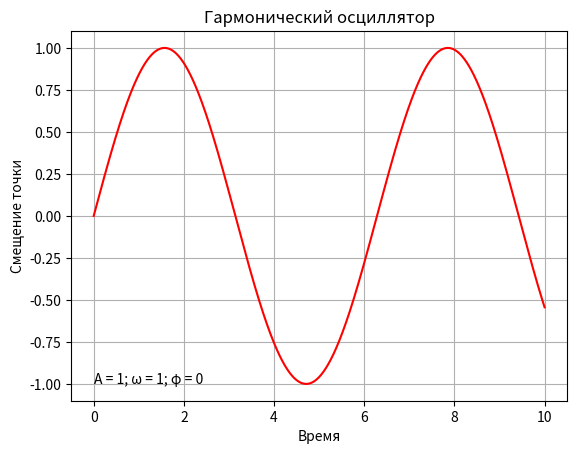

Recreate this plot in Python.
from numpy import sin
import matplotlib.pyplot as plt

A = 1 # Амплитуда
w = 1 # Частота колебания
t = 0 # Время
dt = 0.01 # Шаг
fi = 0 # Начальная фаза

def osc(A, w, t, dt, fi):
    row_t = []
    row_x = []
    while t <= 10:
        x = A * sin(w * t + fi)
        row_t.append(t)
        row_x.append(x)
        t += dt
    return row_t, row_x

def osc_plot(row_t, row_x):
    plt.figure('Гармонический осциллятор')
    plt.plot(row_t, row_x, 'r')
    plt.title('Гармонический осциллятор')
    plt.xlabel('Время')
    plt.ylabel('Смещение точки')
    plt.text(0, -1, 'A = {}; {} = {}; {} = {}'.format(A, chr(969), w, chr(966), fi), fontsize = 10)
    plt.grid(True)

row_t, row_x = osc(A, w, t, dt, fi)
osc_plot(row_t, row_x)

plt.show()
